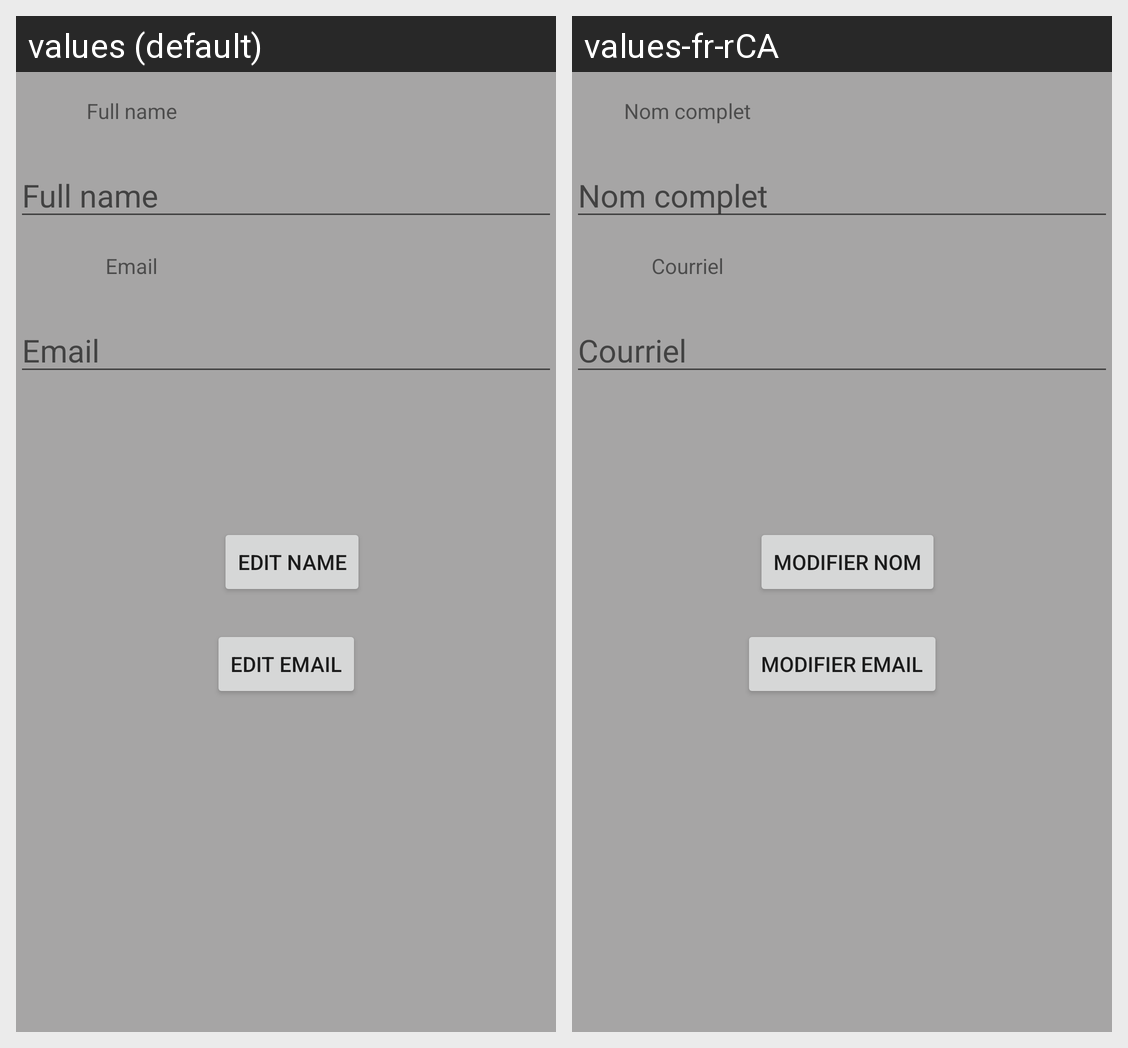

Locale-by-locale string values for the Android screen shown in this grid:
Android screen res/layout/activity_gestion_profile.xml rendered under 2 locales, left to right: values (default), values-fr-rCA. Device: Nexus 5 (rendered at 1080×1920; each locale shown at half size, 540×960, under a caption strip naming it); theme AppTheme.
Strings drawn on this screen, with the default value and each locale's value (text and hints the layout hard-codes, and strings that could not be matched under every locale, appear in the picture but are not listed):

tv_nom
  values: Full name
  values-fr-rCA: Nom complet

et_nom
  values: Full name
  values-fr-rCA: Nom complet

tv_email
  values: Email
  values-fr-rCA: Courriel

et_email
  values: Email
  values-fr-rCA: Courriel

btn_modifNom
  values: Edit name
  values-fr-rCA: Modifier nom

btn_modifEmail
  values: Edit email
  values-fr-rCA: Modifier email
